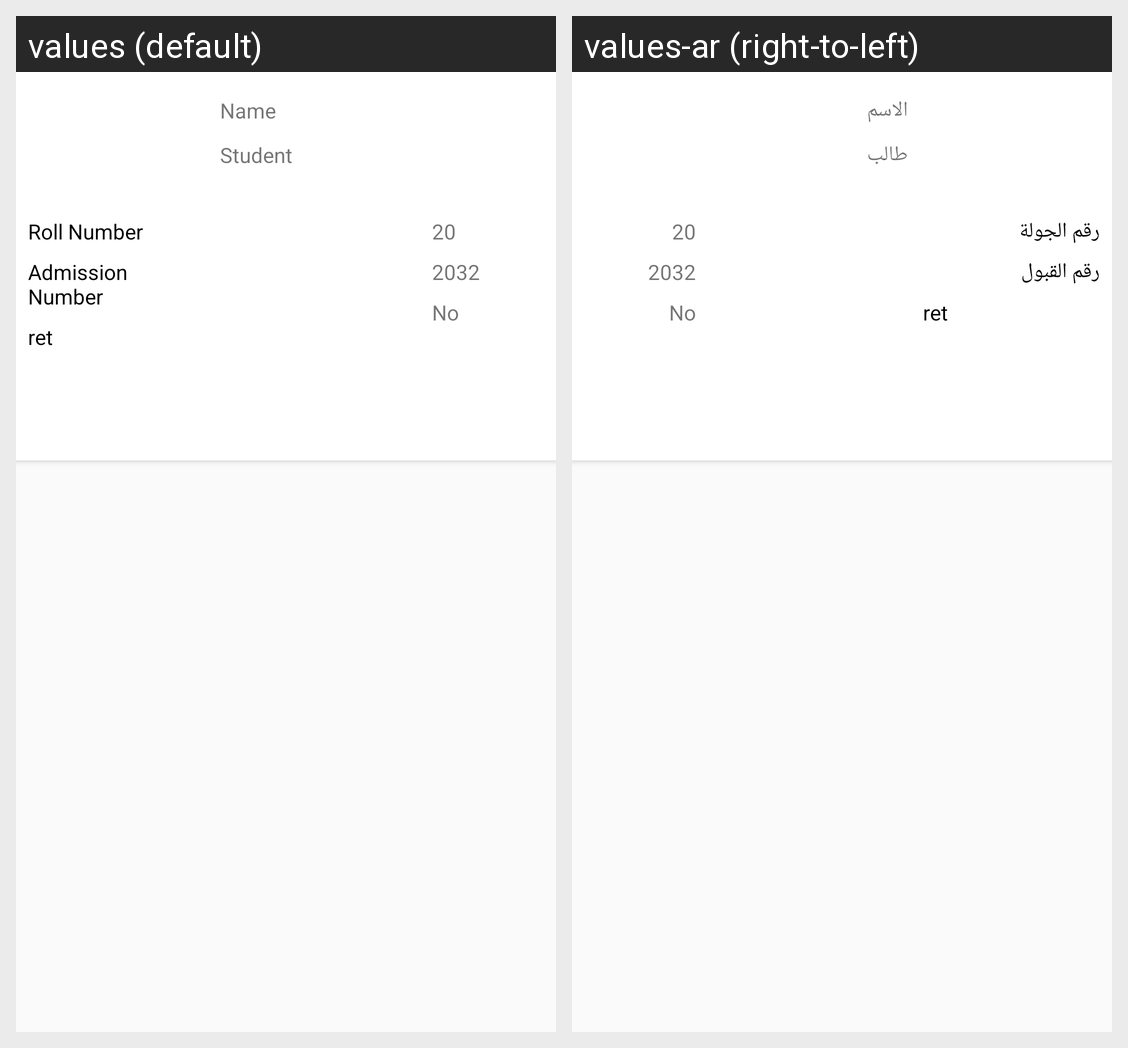

This grid shows one Android layout under two languages. Give, for every string resource on the screen, its name, the default text and each shown locale's text.
Android screen res/layout/leena_cell_student_details.xml rendered under 2 locales, left to right: values (default), values-ar (right-to-left). Device: Nexus 5 (rendered at 1080×1920; each locale shown at half size, 540×960, under a caption strip naming it); theme AppTheme.
Strings drawn on this screen, with the default value and each locale's value (text and hints the layout hard-codes, and strings that could not be matched under every locale, appear in the picture but are not listed):

name
  values: Name
  values-ar: الاسم

student
  values: Student
  values-ar: طالب

roll_number
  values: Roll Number
  values-ar: رقم الجولة

admission_number
  values: Admission Number
  values-ar: رقم القبول

twenty
  values: 20
  values-ar: 20

two_thousand
  values: 2032
  values-ar: 2032

no
  values: No
  values-ar: No
